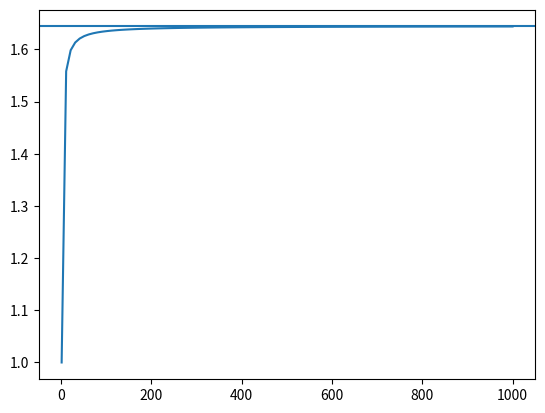

The matplotlib source for this figure:
import numpy as np
import matplotlib.pyplot as plt

def inf_sum(n):
    sum = 0
    for i in range(n):
        sum = sum+1/((i+1)**2)

    return sum

exact = np.pi**2/6
x= np.linspace(1,1000, 100, dtype=int)

y=np.zeros_like(x)

y=[]

for i in range(len(x)):
    sol=inf_sum(x[i])
    y.append(sol)


plt.plot(x,y)
plt.axhline(exact)
plt.show()






























